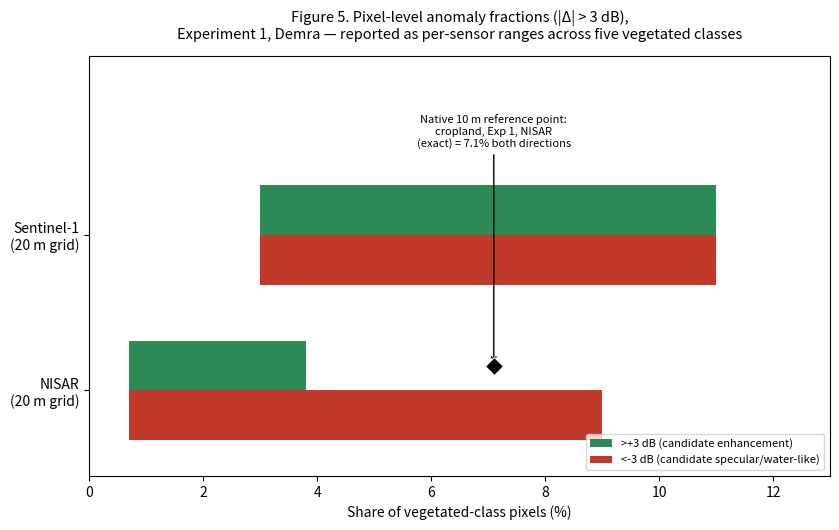

Write Python code to recreate this figure. (Note: this script raises an exception after producing the figure.)
"""Fix Figure 5: reposition the native-10m reference annotation so it no
longer collides with the title; same underlying data as before, purely a
layout fix."""
import os
from pathlib import Path
import matplotlib
matplotlib.use("Agg")
import matplotlib.pyplot as plt

_HOME = Path(os.environ["HOME"])
D_ROOT = _HOME / "mnt" / "d" / "NISAR_Dhaka_Flood"
FIG_DIR = D_ROOT / "figures"

fig, ax = plt.subplots(figsize=(8.5, 5.4))

sensors = ["NISAR\n(20 m grid)", "Sentinel-1\n(20 m grid)"]
pos_range = [(0.7, 3.8), (3.0, 11.0)]
neg_range = [(0.7, 9.0), (3.0, 11.0)]

y = [0, 1]
h = 0.32
for i, (lo, hi) in enumerate(pos_range):
    ax.barh(y[i] + h / 2, hi - lo, left=lo, height=h, color="#2e8b57",
            label=">+3 dB (candidate enhancement)" if i == 0 else None)
for i, (lo, hi) in enumerate(neg_range):
    ax.barh(y[i] - h / 2, hi - lo, left=lo, height=h, color="#c0392b",
            label="<-3 dB (candidate specular/water-like)" if i == 0 else None)

# native-10m exact reference point, placed near the NISAR row it belongs to
ax.plot([7.1], [0.16], marker="D", color="black", markersize=9, zorder=5,
        markeredgecolor="white", markeredgewidth=0.8)
ax.annotate(
    "Native 10 m reference point:\ncropland, Exp 1, NISAR\n(exact) = 7.1% both directions",
    xy=(7.1, 0.16), xytext=(7.1, 1.55), fontsize=8, ha="center", va="bottom",
    arrowprops=dict(arrowstyle="->"),
)

ax.set_yticks(y)
ax.set_yticklabels(sensors)
ax.set_xlabel("Share of vegetated-class pixels (%)")
ax.set_xlim(0, 13)
ax.set_ylim(-0.55, 2.15)
ax.legend(fontsize=8, loc="lower right")
ax.set_title(
    "Figure 5. Pixel-level anomaly fractions (|Δ| > 3 dB),\n"
    "Experiment 1, Demra — reported as per-sensor ranges across five vegetated classes",
    fontsize=10.5, pad=12,
)
fig.tight_layout()
fig.savefig(FIG_DIR / "figure5_pixel_anomaly_fractions.png", dpi=1000, bbox_inches="tight")
plt.close(fig)
print("Re-saved figure5_pixel_anomaly_fractions.png")
